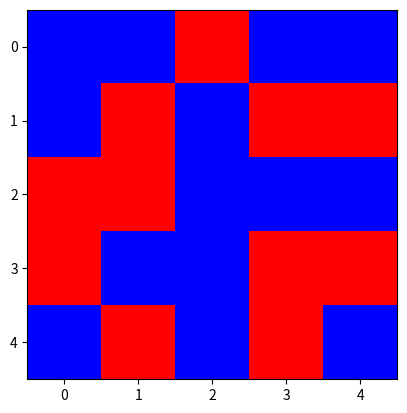

Python code for this plot:
import numpy as np
import random
import math
from matplotlib import pyplot as plt
from matplotlib import colors
from matplotlib.animation import FuncAnimation

N = 5
J = -1
T = 1
H = 10

lattice = np.random.rand(N, N)

def initialize():
    for i in range(N):
        for j in range(N):
            if (lattice[i][j] < 0.5):
                lattice[i][j] = -1
            else:
                lattice[i][j] = 1

def calc_eps(r, c, flag):
    epsilon = 0
    epsilon = lattice[(r + 1) % N][c] + lattice[(r - 1) % N][c] + lattice[r][(c + 1) % N] + lattice[r][(c - 1) % N]
    epsilon *= 4 * J * lattice[r][c]
    if (flag):
        epsilon += 2 * H * lattice[r][c]
    
    return epsilon

def flip():
    r = random.randint(0, N - 1)
    c = random.randint(0, N - 1)

    epsilon = calc_eps(r, c, True)

    if (epsilon < 0):
        lattice[r][c] *= -1
    elif (random.random() < math.e ** (-epsilon / T)):
        lattice[r][c] *= -1

def main():
    initialize()
    flip()

    cmap = colors.ListedColormap(['red', 'blue'])
    
    def update(frame):
        global lattice
        flip()
        im.set_array(lattice)
        return [im]
    
    fig, ax = plt.subplots()
    im = ax.imshow(lattice, cmap = cmap, vmin = -1, vmax = 1)
    ani = FuncAnimation(fig, update, frames = 100, interval = 1, blit = True)
    plt.show()

if __name__ == '__main__':
    main()